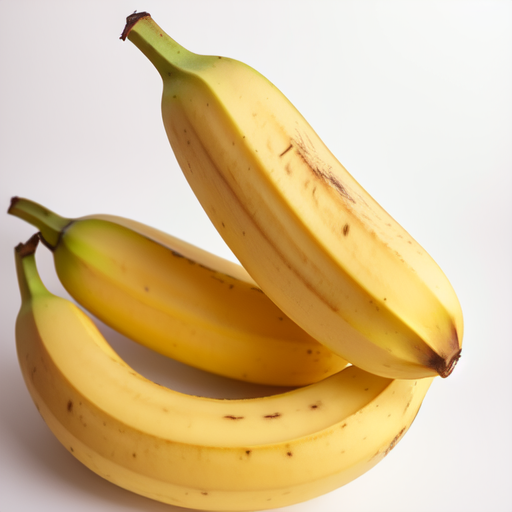
Generation parameters embedded in this image by AUTOMATIC1111 Stable Diffusion web UI or a fork of it (Forge, ...) (PNG 'parameters' text chunk):
Realistic bananas, Low quality bananas, Color yellow, Fruits, ((Low quality)), Fresh, Medium size, Yellow, Soft and slightly firm texture, Sweet and slightly creamy taste, Light and fruity aroma, Visible spots, Bruised, ripe , isolated on white background, bright uniform lighting, normal bananas, 8K, 4K UHD, silk bananas with many spots
Negative prompt: text, logo, watermark, ((bad art)), ((warped)), (((duplicate))), ((morbid)), ((mutilated)), out of frame, extra fingers, mutated hands , badly drawn eyes, ((badly drawn hands)), ((badly drawn face)), (((mutation))), ((ugly)), blurry, ((bad anatomy)), (((bad proportions) )) , cloned face, body out of frame, out of frame, poor anatomy, thick proportions, (deformed limbs), ((arms missing)), ((legs missing)), (((extra arms))), ( (( extra legs))), (fused fingers), (too many fingers), (((long neck))), tiled, poorly drawn, mutated, cross-eyed, canvas frame, frame, cartoon, 3d, weird colors, blurry lowres, pixelated, aliasing, old, granny, ugly, scarey, warped, mutant, butchered, gore, run down, artifacts, mutilated, poorly drawn, poorly detailed, smudged, sketch, pencil, shiny skin, doll, plastic, lowres, poorly drawn, sloppy, overexposed, oversaturated, burnt image, sloppy, broken, blurry, aliasing, cheap, old school, grungy, pixelated, sleepy, closed eyed, low resolution, poorly drawn, crippled, crooked, broken, weird, weird, distorted, erased, cropped, mutilated, sloppy, hideous, ugly, pixelated, aliased,
Steps: 30, Sampler: Euler a, CFG scale: 7, Seed: 2160878621, Size: 512x512, Model hash: 107d2a241b, Model: CyberRealistic